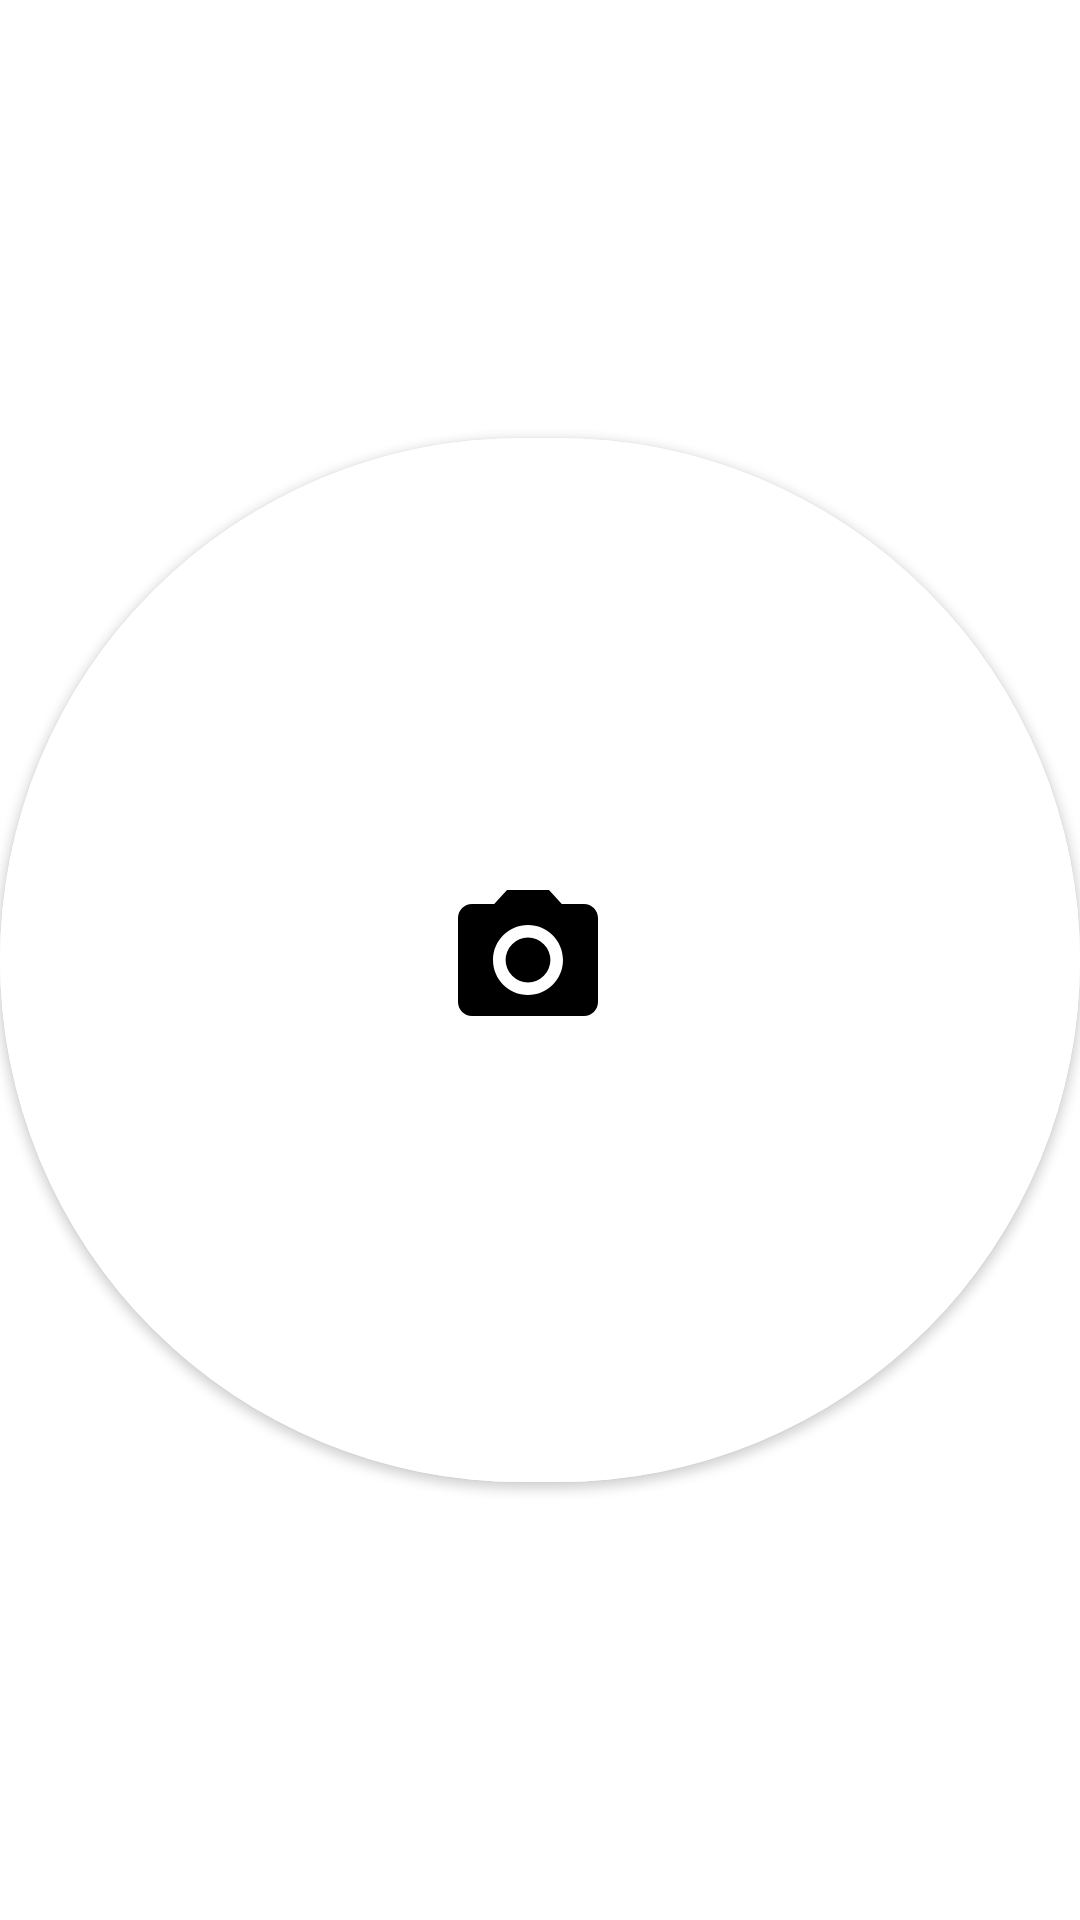

The Android layout XML behind this screen, and the referenced resources:
<!-- AndroidManifest.xml: activity theme Theme.MaterialComponents.DayNight.NoActionBar -->
<!-- res/layout/fragment_main.xml -->
<?xml version="1.0" encoding="utf-8"?>
<androidx.constraintlayout.widget.ConstraintLayout xmlns:android="http://schemas.android.com/apk/res/android"
    xmlns:tools="http://schemas.android.com/tools"
    xmlns:app="http://schemas.android.com/apk/res-auto"
    android:layout_width="match_parent"
    android:layout_height="match_parent"
    tools:context=".fragments.MainFragment">


    <com.google.android.material.button.MaterialButton
        android:id="@+id/buttonOpenCamera"
        android:layout_width="0dp"
        android:layout_height="0dp"
        android:backgroundTint="@color/white"
        android:elevation="4dp"
        android:contentDescription="@string/open_camera"
        app:icon="@drawable/baseline_photo_camera_24"
        app:iconTint="@android:color/black"
        app:cornerRadius="999dp"
        app:iconSize="56dp"
        app:iconGravity="textStart"
        android:text=""
        app:layout_constraintDimensionRatio="1:1"
        app:layout_constraintWidth_percent="0.4"
        app:layout_constraintHeight_default="percent"
        app:layout_constraintHeight_percent="0.4"
        app:layout_constraintTop_toTopOf="parent"
        app:layout_constraintBottom_toBottomOf="parent"
        app:layout_constraintStart_toStartOf="parent"
        app:layout_constraintEnd_toEndOf="parent" />















</androidx.constraintlayout.widget.ConstraintLayout>
<!-- resources referenced by this layout -->
<resources>
  <color name="white">#FFFFFFFF</color>
  <!-- drawable baseline_photo_camera_24 (drawable) -->
  <vector xmlns:android="http://schemas.android.com/apk/res/android" android:height="48dp" android:tint="#FF0000" android:viewportHeight="24" android:viewportWidth="24" android:width="48dp">
        
      <path android:fillColor="@android:color/white" android:pathData="M12,12m-3.2,0a3.2,3.2 0,1 1,6.4 0a3.2,3.2 0,1 1,-6.4 0"/>
        
      <path android:fillColor="@android:color/white" android:pathData="M9,2L7.17,4L4,4c-1.1,0 -2,0.9 -2,2v12c0,1.1 0.9,2 2,2h16c1.1,0 2,-0.9 2,-2L22,6c0,-1.1 -0.9,-2 -2,-2h-3.17L15,2L9,2zM12,17c-2.76,0 -5,-2.24 -5,-5s2.24,-5 5,-5 5,2.24 5,5 -2.24,5 -5,5z"/>
      
  </vector>
  <string name="open_camera">Open Camera</string>
</resources>
